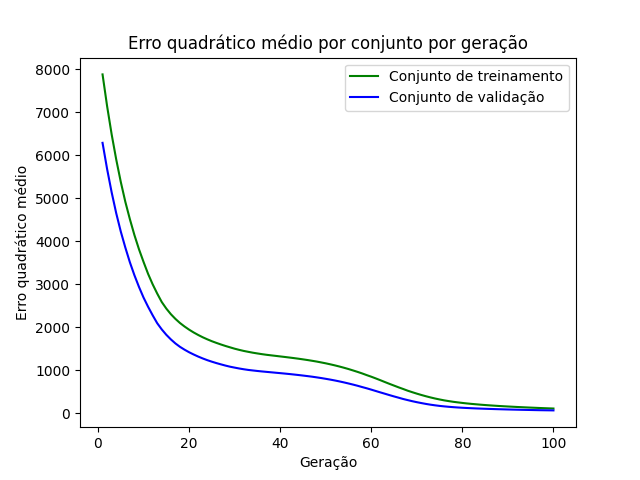

Values plotted in this chart, from the file beside it:
epoch, loss_train, loss_val
1, 7879, 6287
2, 7141, 5679
3, 6484, 5136
4, 5902, 4651
5, 5381, 4226
6, 4917, 3853
7, 4513, 3510
8, 4142, 3208
9, 3812, 2936
10, 3519, 2689
11, 3240, 2475
12, 2998, 2278
13, 2783, 2093
14, 2586, 1949
15, 2433, 1823
16, 2303, 1717
17, 2193, 1622
18, 2097, 1544
19, 2016, 1477
20, 1943, 1418
21, 1878, 1366
22, 1819, 1317
23, 1766, 1273
24, 1718, 1233
25, 1674, 1198
26, 1635, 1165
27, 1598, 1136
28, 1563, 1107
29, 1532, 1081
30, 1500, 1060
31, 1473, 1040
32, 1448, 1022
33, 1427, 1006
34, 1407, 994.1
35, 1390, 982.1
36, 1373, 971.2
37, 1359, 961.4
38, 1346, 951.5
39, 1333, 941.7
40, 1321, 931.9
41, 1308, 921.8
42, 1295, 911.3
43, 1282, 900
44, 1268, 888.3
45, 1252, 875.9
46, 1237, 862.8
47, 1219, 849.2
48, 1201, 833.9
49, 1181, 817.8
50, 1160, 799.9
51, 1137, 781.5
52, 1112, 761.5
53, 1086, 739.7
54, 1057, 716.3
55, 1027, 691.5
56, 994.2, 665.5
57, 960.6, 638
58, 924.9, 608.2
59, 885.9, 579.4
60, 848.8, 548.2
... 40 more rows
